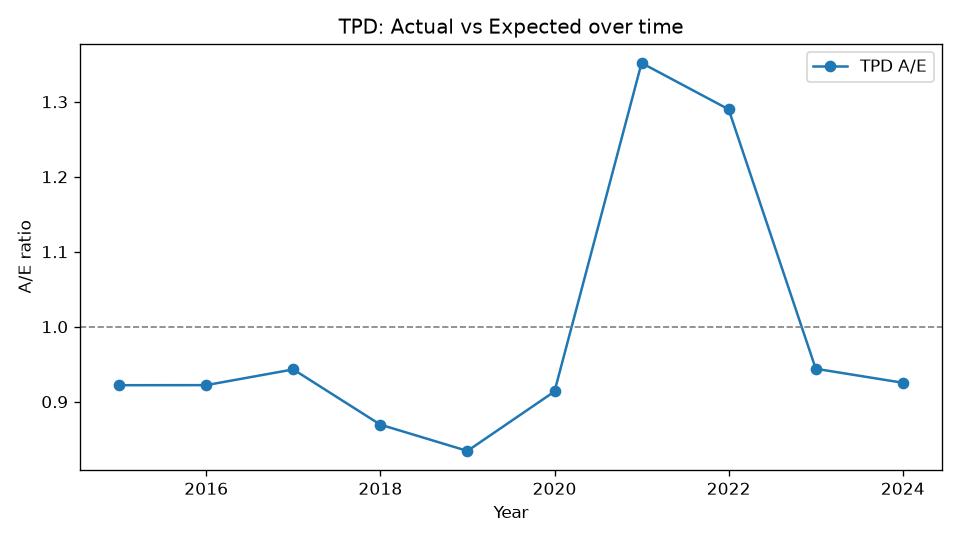

Values plotted in this chart, from the file beside it:
Year, Actual, Expected, AE
2015, 449, 487, 0.922
2016, 518, 561.8, 0.9221
2017, 589, 624.6, 0.9431
2018, 600, 690.1, 0.8694
2019, 632, 757.5, 0.8344
2020, 755, 826.3, 0.9137
2021, 1212, 896.6, 1.352
2022, 1256, 973.7, 1.29
2023, 993, 1052, 0.9439
2024, 1046, 1130, 0.9253
